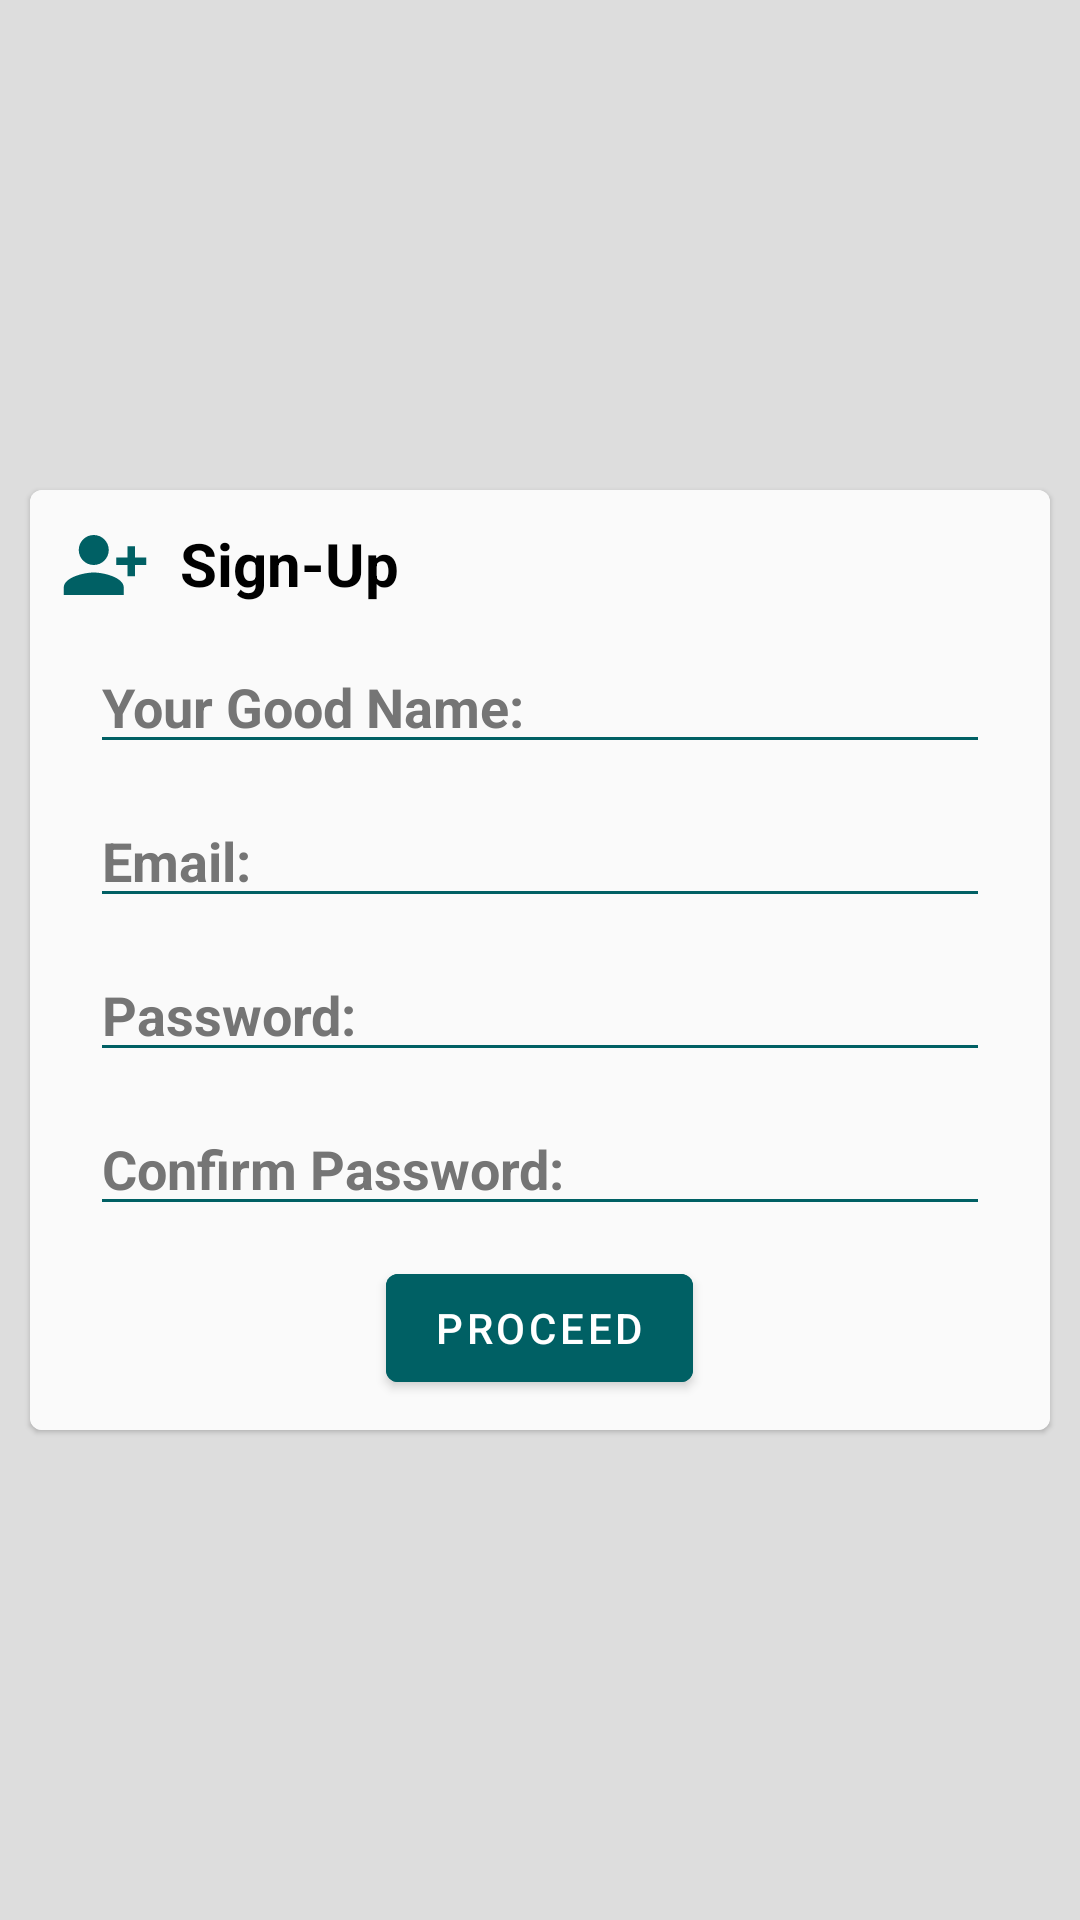

Produce the Android XML layout that renders to this screen, including the resource entries it uses.
<!-- AndroidManifest.xml: application theme Theme.App -->
<!-- res/layout/activity_sign_up.xml -->
<?xml version="1.0" encoding="utf-8"?>
<androidx.constraintlayout.widget.ConstraintLayout xmlns:android="http://schemas.android.com/apk/res/android"
    xmlns:app="http://schemas.android.com/apk/res-auto"
    xmlns:tools="http://schemas.android.com/tools"
    android:layout_width="match_parent"
    android:layout_height="match_parent"
    android:background="@color/background"
    tools:context=".activity.SignUpActivity">

    <com.google.android.material.card.MaterialCardView
        android:layout_width="match_parent"
        android:layout_height="wrap_content"
        android:layout_margin="10dp"
        android:background="@color/surface"
        app:layout_constraintBottom_toBottomOf="parent"
        app:layout_constraintEnd_toEndOf="parent"
        app:layout_constraintStart_toStartOf="parent"
        app:layout_constraintTop_toTopOf="parent">

        <RelativeLayout
            android:layout_width="match_parent"
            android:layout_height="match_parent"
            android:background="@color/surface"
            android:padding="10dp"
            android:paddingTop="20dp"
            android:paddingBottom="20dp">

            <ImageView
                android:id="@+id/imageView7"
                android:layout_width="30dp"
                android:layout_height="30dp"
                android:contentDescription="@string/sign_up_icon_description"
                app:srcCompat="@drawable/ic_add_customer" />

            <TextView
                android:id="@+id/signup_screen_title_id"
                android:layout_width="wrap_content"
                android:layout_height="wrap_content"
                android:layout_alignBottom="@id/imageView7"
                android:layout_marginStart="10dp"
                android:layout_marginBottom="2dp"
                android:layout_toEndOf="@id/imageView7"
                android:text="@string/sign_up_screeen_text"
                android:textColor="@color/foreground"
                android:textSize="20sp"
                android:textStyle="bold" />

            <EditText
                android:id="@+id/user_name_entered_id"
                android:layout_width="match_parent"
                android:layout_height="wrap_content"
                android:layout_below="@id/signup_screen_title_id"
                android:layout_marginStart="10dp"
                android:layout_marginTop="10dp"
                android:layout_marginEnd="10dp"
                android:autofillHints="AUTOFILL_HINT_PERSON_NAME"
                android:backgroundTint="@color/secondary"
                android:ems="10"
                android:hint="@string/user_name_hint"
                android:inputType="text"
                android:textColor="@color/foreground"
                android:textColorHint="@color/text_hint"
                android:textStyle="bold" />

            <EditText
                android:id="@+id/sign_up_email_entered_id"
                android:layout_width="match_parent"
                android:layout_height="wrap_content"
                android:layout_below="@id/user_name_entered_id"
                android:layout_marginStart="10dp"
                android:layout_marginTop="10dp"
                android:layout_marginEnd="10dp"
                android:autofillHints="AUTOFILL_HINT_EMAIL_ADDRESS"
                android:backgroundTint="@color/secondary"
                android:ems="10"
                android:hint="@string/email_hint"
                android:inputType="textEmailAddress"
                android:textColor="@color/foreground"
                android:textColorHint="@color/text_hint"
                android:textStyle="bold" />

            <EditText
                android:id="@+id/sign_up_password_entered_id"
                android:layout_width="match_parent"
                android:layout_height="wrap_content"
                android:layout_below="@id/sign_up_email_entered_id"
                android:layout_marginStart="10dp"
                android:layout_marginTop="10dp"
                android:layout_marginEnd="10dp"
                android:autofillHints="no"
                android:backgroundTint="@color/secondary"
                android:ems="10"
                android:hint="@string/password_hint"
                android:inputType="textPassword"
                android:textColor="@color/foreground"
                android:textColorHint="@color/text_hint"
                android:textSize="@dimen/standard_text_size"
                android:textStyle="bold" />

            <EditText
                android:id="@+id/sign_up_confirm_password_entered_id"
                android:layout_width="match_parent"
                android:layout_height="wrap_content"
                android:layout_below="@id/sign_up_password_entered_id"
                android:layout_marginStart="10dp"
                android:layout_marginTop="10dp"
                android:layout_marginEnd="10dp"
                android:layout_marginBottom="10dp"
                android:autofillHints="no"
                android:backgroundTint="@color/secondary"
                android:ems="10"
                android:hint="@string/confirm_password_hint"
                android:inputType="textPassword"
                android:textColor="@color/foreground"
                android:textColorHint="@color/text_hint"
                android:textSize="@dimen/standard_text_size"
                android:textStyle="bold" />

            <Button
                android:id="@+id/sign_up_in_proceed_btn"
                android:layout_width="wrap_content"
                android:layout_height="wrap_content"
                android:layout_below="@id/sign_up_confirm_password_entered_id"
                android:layout_centerInParent="true"
                android:backgroundTint="@color/secondary"
                android:elevation="5dp"
                android:text="@string/submit_btn" />
        </RelativeLayout>
    </com.google.android.material.card.MaterialCardView>
</androidx.constraintlayout.widget.ConstraintLayout>
<!-- resources referenced by this layout -->
<resources>
  <color name="background">#DDDDDD</color>
  <color name="foreground">#000000</color>
  <color name="secondary">#006064</color>
  <color name="surface">#FAFAFA</color>
  <color name="text_hint">#757575</color>
  <dimen name="standard_text_size">18sp</dimen>
  <!-- drawable ic_add_customer (drawable) -->
  <vector android:height="35dp" android:tint="@color/secondary"
      android:viewportHeight="24" android:viewportWidth="24"
      android:width="35dp" xmlns:android="http://schemas.android.com/apk/res/android">
      <path android:fillColor="@android:color/white" android:pathData="M13,8c0,-2.21 -1.79,-4 -4,-4S5,5.79 5,8s1.79,4 4,4S13,10.21 13,8zM15,10v2h3v3h2v-3h3v-2h-3V7h-2v3H15zM1,18v2h16v-2c0,-2.66 -5.33,-4 -8,-4S1,15.34 1,18z"/>
  </vector>
  <string name="confirm_password_hint">Confirm Password:</string>
  <string name="email_hint"> Email: </string>
  <string name="password_hint">Password:</string>
  <string name="sign_up_icon_description"> Sign-Up Icon </string>
  <string name="sign_up_screeen_text">Sign-Up</string>
  <string name="submit_btn">Proceed</string>
  <string name="user_name_hint">Your Good Name:</string>
  <style name="Theme.App" parent="Theme.MaterialComponents.Light.DarkActionBar">
          <item name="colorPrimary">@color/primary</item>
          <item name="colorPrimaryDark">@color/top_notification</item>
          <item name="android:navigationBarColor">@color/bottom_navigation</item>
      </style>
  <color name="primary">#006064</color>
  <color name="top_notification">#014245</color>
  <color name="bottom_navigation">#FFFFFF</color>
</resources>
